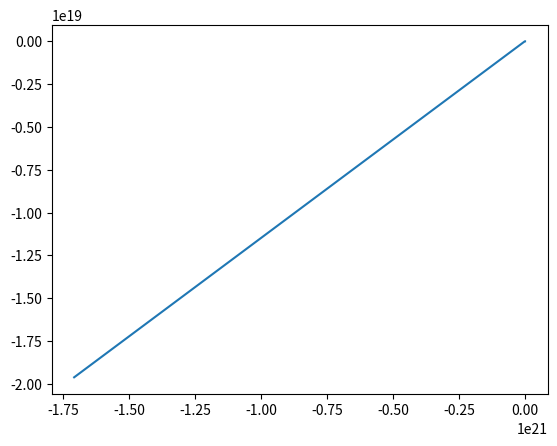

The matplotlib source for this figure:
N = 1000
a = 1
G = 6.67 * 10E-11
M = 2*10E30

h = a/(N-1)

t = [k*h for k in range(1001)]


# Vx = x'

# Vx' = - GM(Ax(t))  

# Vy = y'

# Vy' =  - GM(Ay(t)) 

zx = [0]
zy = [11.5]

x = [0.5]

y = [0] 



def fx(tk) : 
    return - G*M*x[tk]/((x[tk]**2 + y[tk]**2)**3/2)

def fy(tk) : 
    return - G*M*y[tk]/((x[tk]**2 + y[tk]**2)**3/2)


for tk in range(N) :
    x.append(x[-1]+h*zx[-1]) 

    zx.append(zx[-1] + h*fx(tk))

    y.append(y[-1]+h*zy[-1]) 

    zy.append(zy[-1] + h*fy(tk))


from matplotlib import pyplot as plt

plt.plot(x,y)



